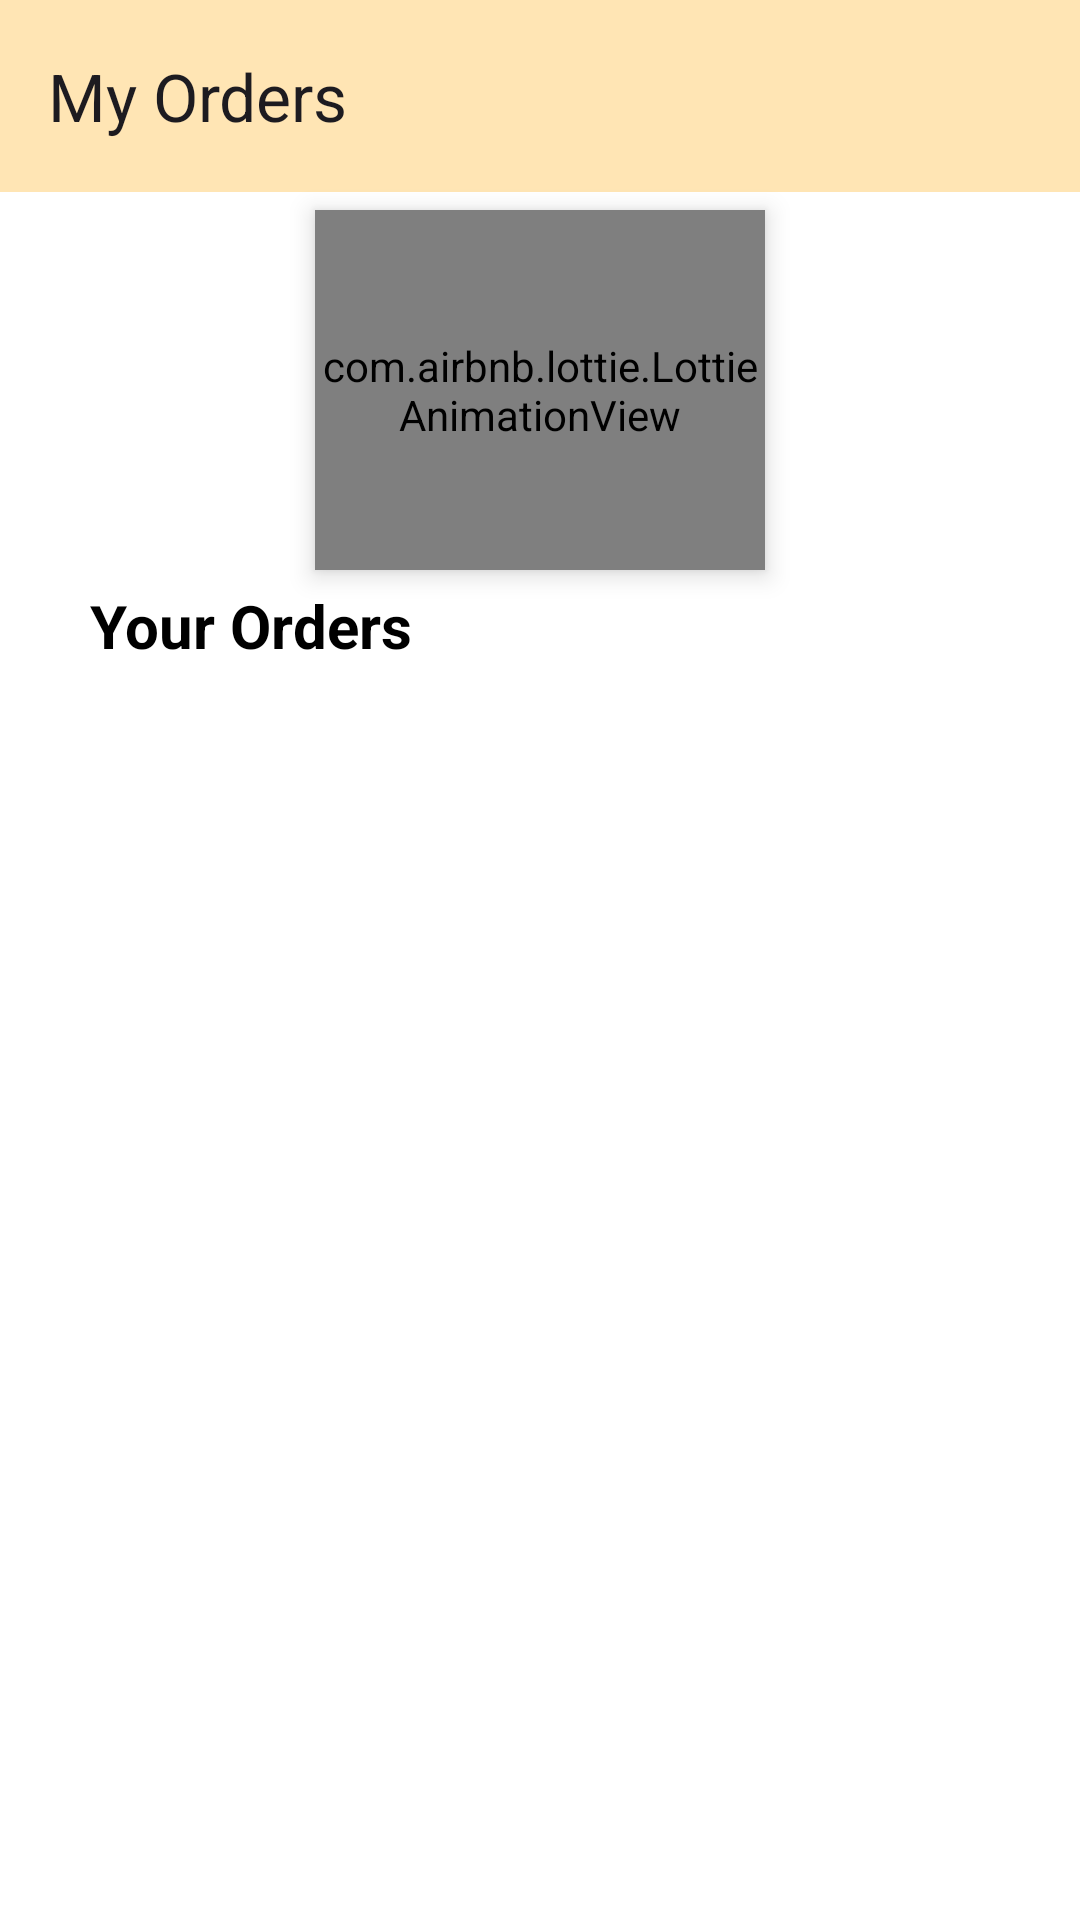

Produce the Android XML layout that renders to this screen, including the resource entries it uses.
<!-- AndroidManifest.xml: application theme Theme.PrinceEcommerceApp -->
<!-- res/layout/activity_orders.xml -->
<?xml version="1.0" encoding="utf-8"?>
<androidx.constraintlayout.widget.ConstraintLayout xmlns:android="http://schemas.android.com/apk/res/android"
    xmlns:app="http://schemas.android.com/apk/res-auto"
    xmlns:tools="http://schemas.android.com/tools"
    android:layout_width="match_parent"
    android:layout_height="match_parent"
    android:background="@color/white"
    tools:context=".activities.OrdersActivity">

    <androidx.appcompat.widget.Toolbar
        android:id="@+id/payment_toolbar"
        android:background="@color/pink"
        android:layout_width="match_parent"
        android:layout_height="wrap_content"
        app:layout_constraintEnd_toEndOf="parent"
        app:layout_constraintStart_toStartOf="parent"
        app:layout_constraintTop_toTopOf="parent"
        app:title="My Orders" />

    <com.airbnb.lottie.LottieAnimationView
        android:id="@+id/imageView3"
        android:layout_width="150dp"
        android:layout_height="120dp"
        android:layout_marginTop="6dp"
        android:elevation="5dp"
        app:layout_constraintEnd_toEndOf="parent"
        app:layout_constraintStart_toStartOf="parent"
        app:layout_constraintTop_toBottomOf="@+id/payment_toolbar"
        app:lottie_autoPlay="true"
        app:lottie_loop="true"
        app:lottie_rawRes="@raw/myorders" />

    <TextView
        android:id="@+id/textView5"
        android:layout_width="300dp"
        android:layout_height="wrap_content"
        android:layout_marginTop="5dp"
        android:textSize="20dp"
        android:gravity="left"
        android:textColor="@color/black"
        android:textStyle="bold"
        android:text="Your Orders"
        app:layout_constraintEnd_toEndOf="@+id/imageView3"
        app:layout_constraintStart_toStartOf="@+id/imageView3"
        app:layout_constraintTop_toBottomOf="@+id/imageView3" />

    <androidx.recyclerview.widget.RecyclerView
        android:id="@+id/normal_order_recycler"
        android:layout_width="match_parent"
        android:layout_height="505dp"
        android:scrollbars="vertical"
        app:layout_constraintEnd_toEndOf="parent"
        app:layout_constraintStart_toStartOf="parent"
        app:layout_constraintTop_toBottomOf="@id/textView5"
        tools:listitem="@layout/orders_item" />

    
    <TextView
        android:id="@+id/no_orders_text"
        android:layout_width="wrap_content"
        android:layout_height="wrap_content"
        android:text="No Order Available"
        android:textSize="18sp"
        android:textColor="@color/black"
        android:gravity="center"
        android:visibility="gone"
        app:layout_constraintTop_toBottomOf="@+id/textView5"
        app:layout_constraintStart_toStartOf="parent"
        app:layout_constraintEnd_toEndOf="parent"
        app:layout_constraintBottom_toBottomOf="parent"/>
</androidx.constraintlayout.widget.ConstraintLayout>
<!-- res/layout/orders_item.xml (included above) -->
<?xml version="1.0" encoding="utf-8"?>
<androidx.constraintlayout.widget.ConstraintLayout
    xmlns:android="http://schemas.android.com/apk/res/android"
    xmlns:app="http://schemas.android.com/apk/res-auto"
    xmlns:tools="http://schemas.android.com/tools"
    android:layout_width="match_parent"
    android:layout_height="wrap_content"
    android:layout_margin="8dp"
    android:background="@drawable/edit_text_bg"
    android:padding="12dp"
    android:elevation="6dp"
    android:clipToPadding="false">

    <TextView
        android:id="@+id/orders_add"
        android:layout_width="0dp"
        android:layout_height="wrap_content"
        android:layout_marginStart="16dp"
        android:elevation="2dp"
        android:gravity="center_vertical"
        android:padding="10dp"
        android:text="Shirt 1"
        android:textColor="@color/black"
        android:textSize="18sp"
        app:layout_constraintBottom_toBottomOf="parent"
        app:layout_constraintEnd_toEndOf="parent"
        app:layout_constraintStart_toStartOf="parent"
        app:layout_constraintTop_toTopOf="parent" />

    
    <TextView
        android:id="@+id/order_status"
        android:layout_width="wrap_content"
        android:layout_height="wrap_content"
        android:layout_marginTop="8dp"
        android:text="Status: Placed"
        android:textColor="@color/green"
        android:textSize="16sp"
        app:layout_constraintTop_toBottomOf="@+id/orders_add"
        app:layout_constraintStart_toStartOf="@+id/orders_add" />

</androidx.constraintlayout.widget.ConstraintLayout>
<!-- resources referenced by this layout -->
<resources>
  <color name="black">#FF000000</color>
  <color name="green">#00FF00</color>
  <color name="pink">#FFE5B4</color>
  <color name="white">#FFFFFFFF</color>
  <style name="Theme.PrinceEcommerceApp" parent="Base.Theme.PrinceEcommerceApp" />
  <style name="Base.Theme.PrinceEcommerceApp" parent="Theme.Material3.DayNight.NoActionBar">
          
          
          <item name="colorPrimaryDark">@color/pink</item>
          <item name="colorPrimary">@color/pink</item>
          <item name="colorBackgroundFloating">@color/pink</item>
          <item name="android:statusBarColor">#00000000</item>
      </style>
</resources>
